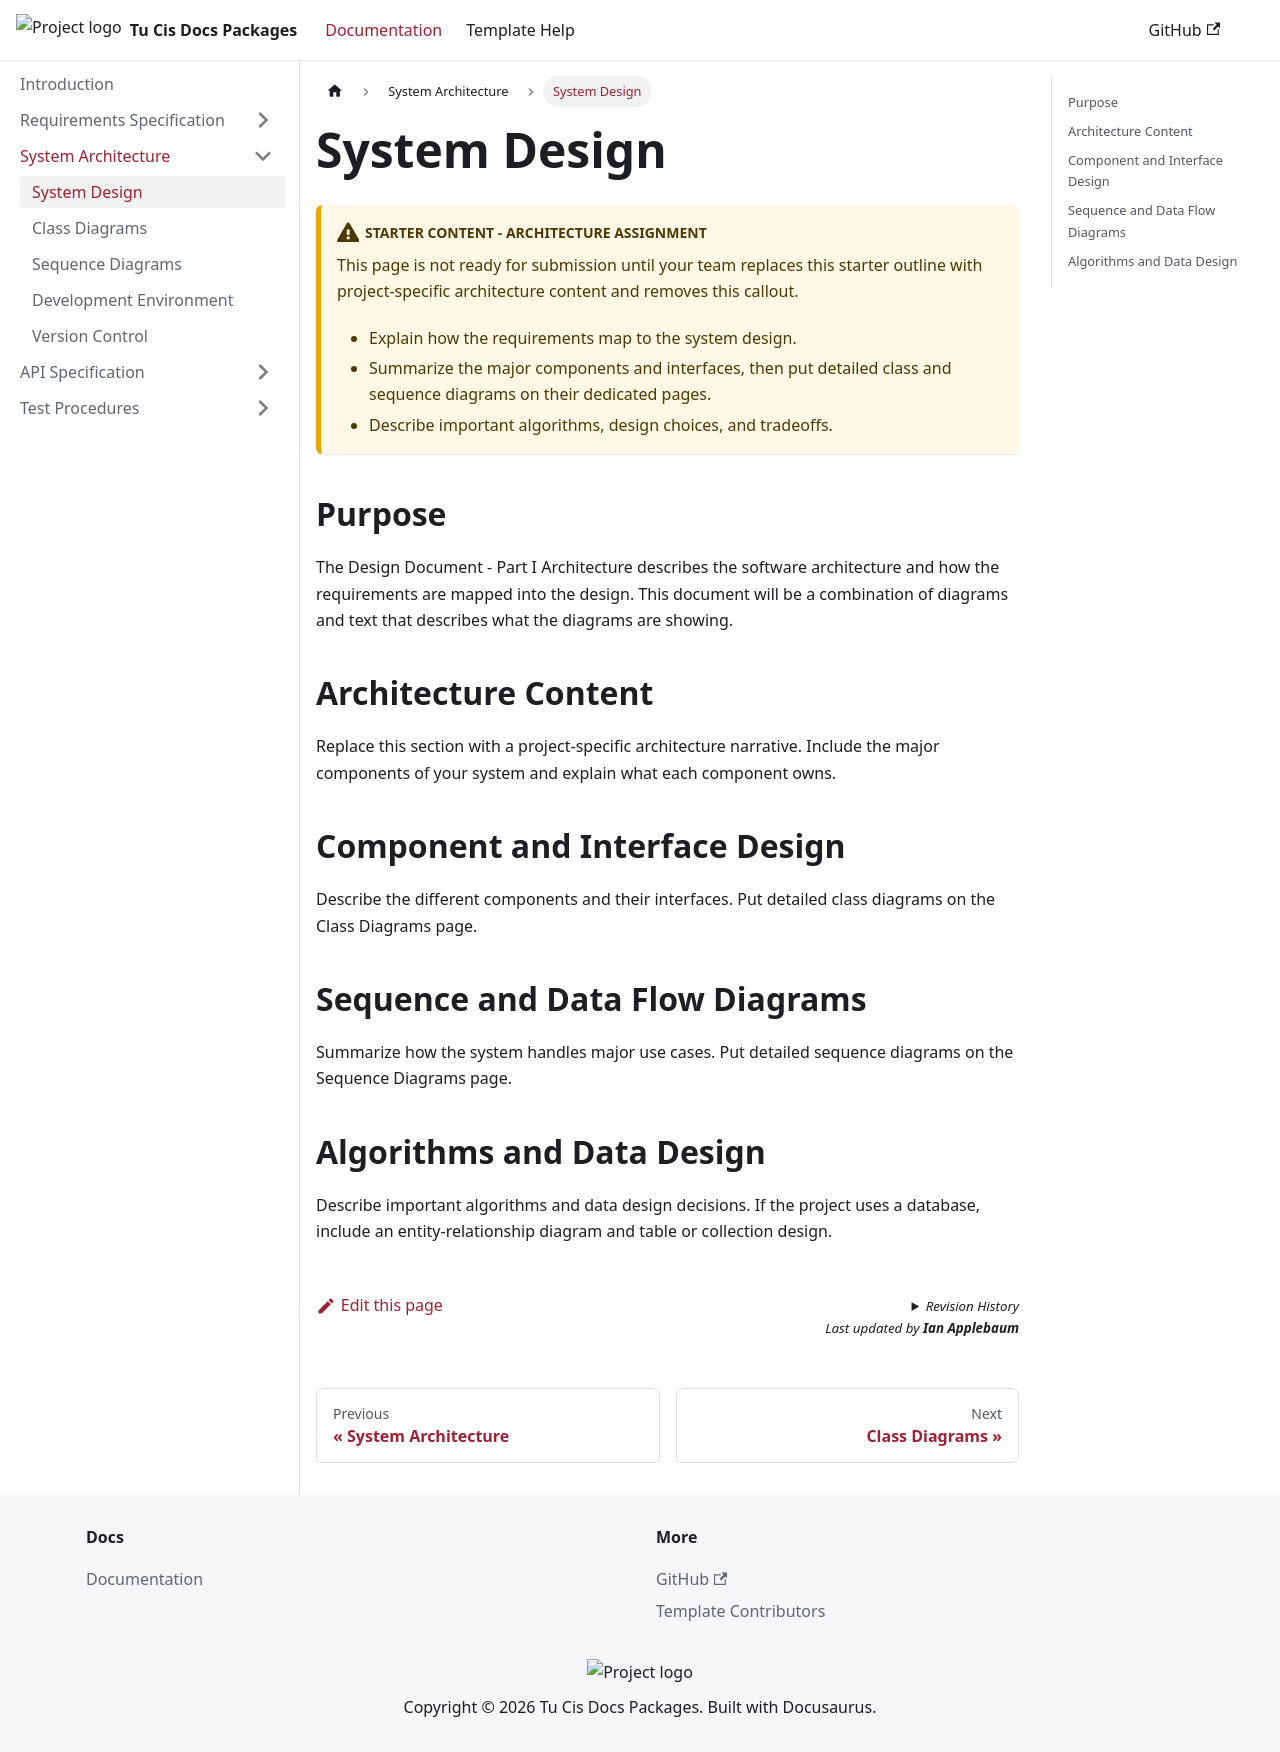

repository: ApplebaumIan/tu-cis-docs-packages · page: docs/system-architecture/design.html · generator: docusaurus

---
sidebar_position: 1
---

# System Design

:::caution Starter content - Architecture assignment
This page is not ready for submission until your team replaces this starter outline with project-specific architecture content and removes this callout.

- Explain how the requirements map to the system design.
- Summarize the major components and interfaces, then put detailed class and sequence diagrams on their dedicated pages.
- Describe important algorithms, design choices, and tradeoffs.
:::

## Purpose

The Design Document - Part I Architecture describes the software architecture and how the requirements are mapped into the design. This document will be a combination of diagrams and text that describes what the diagrams are showing.

## Architecture Content

Replace this section with a project-specific architecture narrative. Include the major components of your system and explain what each component owns.

## Component and Interface Design

Describe the different components and their interfaces. Put detailed class diagrams on the Class Diagrams page.

## Sequence and Data Flow Diagrams

Summarize how the system handles major use cases. Put detailed sequence diagrams on the Sequence Diagrams page.

## Algorithms and Data Design

Describe important algorithms and data design decisions. If the project uses a database, include an entity-relationship diagram and table or collection design.
